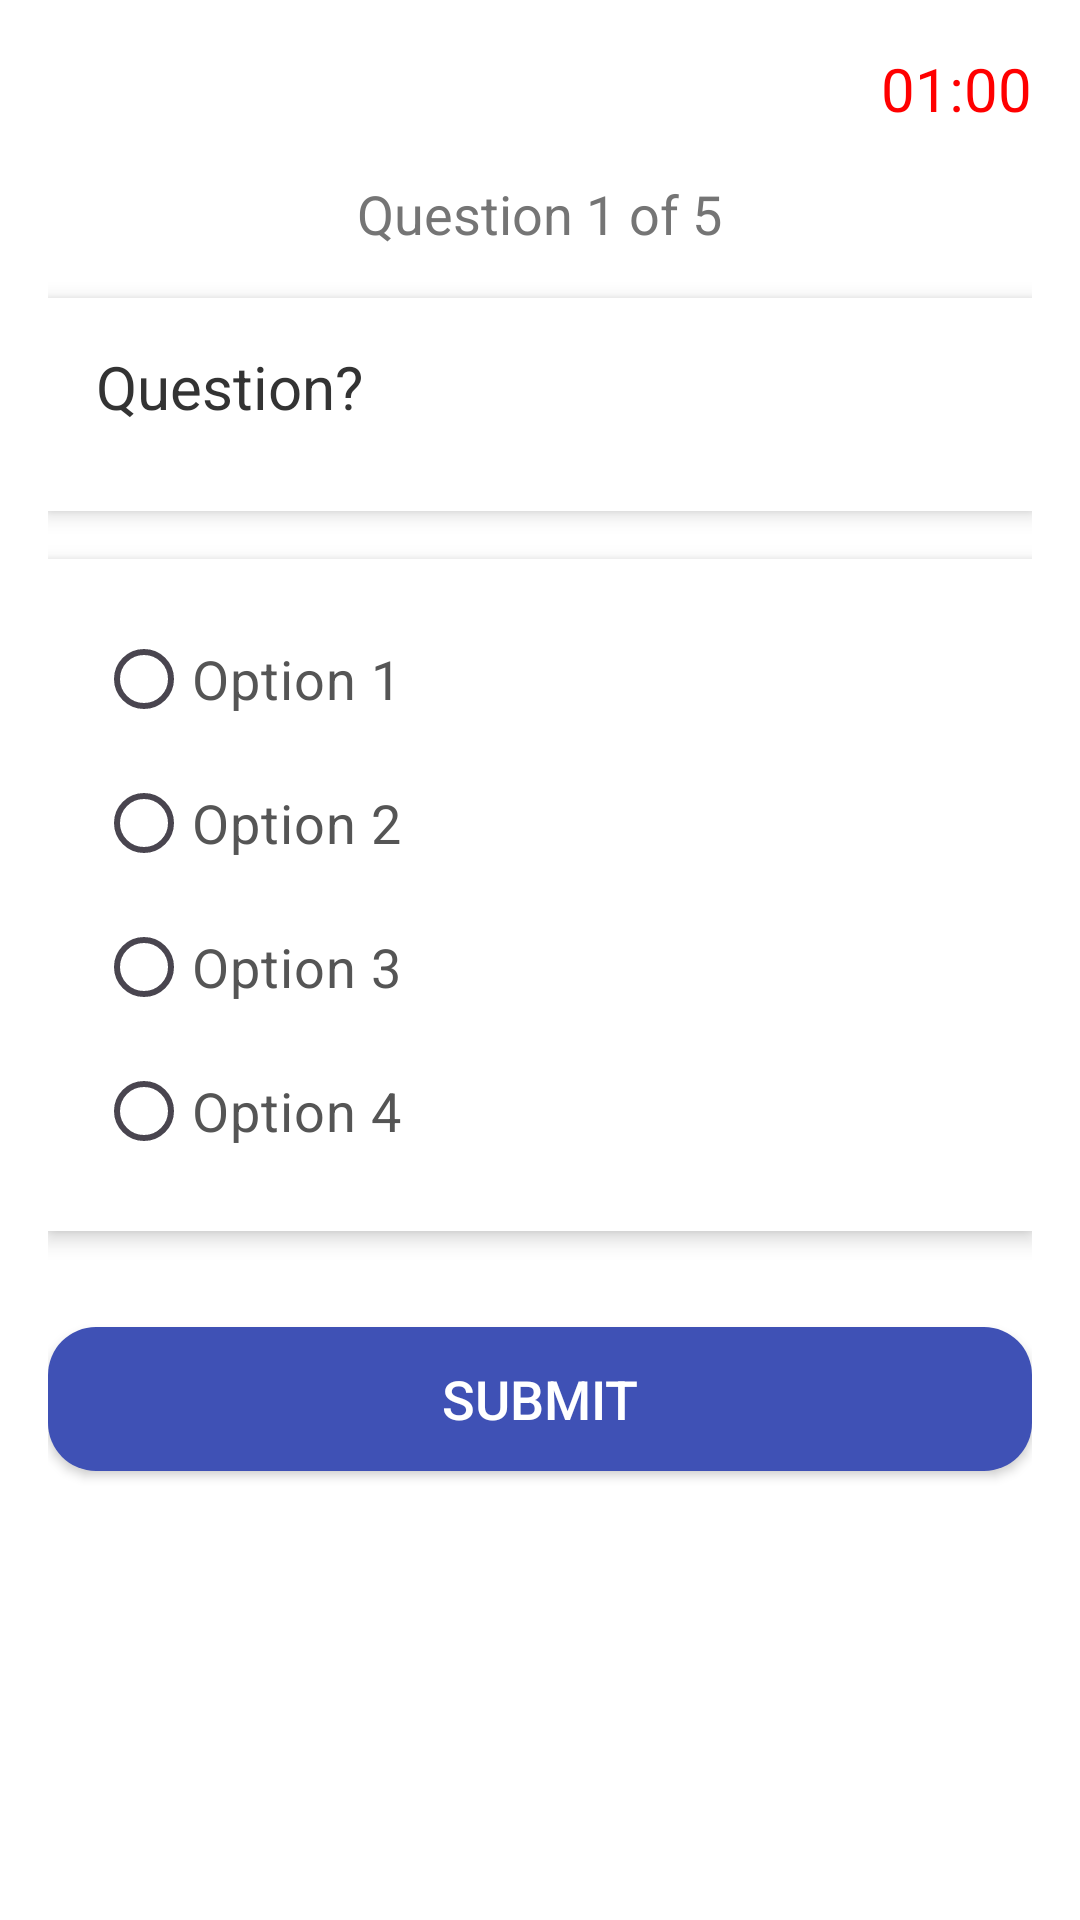

Reconstruct the res/layout file that produces this screen, plus the resources it refers to.
<!-- AndroidManifest.xml: application theme Theme.PSRQuizApp -->
<!-- res/layout/activity_bmquiz1.xml -->
<?xml version="1.0" encoding="utf-8"?>
<RelativeLayout xmlns:android="http://schemas.android.com/apk/res/android"
    android:layout_width="match_parent"
    android:layout_height="match_parent"
    android:background="@color/white"
    android:padding="16dp">

    
    <LinearLayout
        android:id="@+id/timerLayout4"
        android:layout_width="wrap_content"
        android:layout_height="wrap_content"
        android:orientation="horizontal"
        android:gravity="center_vertical"
        android:layout_alignParentEnd="true"
        android:layout_marginBottom="16dp">

        <TextView
            android:id="@+id/timerTextView4"
            android:layout_width="wrap_content"
            android:layout_height="wrap_content"
            android:text="@string/_01_00___"
            android:textSize="20sp"
            android:textColor="#FF0000"
            android:paddingStart="8dp" />
    </LinearLayout>

    
    <TextView
        android:id="@+id/progressTextView4"
        android:layout_width="wrap_content"
        android:layout_height="wrap_content"
        android:text="Question 1 of 5"
        android:textSize="18sp"
        android:textColor="#757575"
        android:layout_centerHorizontal="true"
        android:layout_marginBottom="8dp"
        android:layout_below="@id/timerLayout4" />

    
    <LinearLayout
        android:id="@+id/questionCard4"
        android:layout_width="match_parent"
        android:layout_height="wrap_content"
        android:orientation="vertical"
        android:background="@android:color/white"
        android:elevation="4dp"
        android:padding="16dp"
        android:layout_marginBottom="16dp"
        android:layout_below="@id/progressTextView4"
        android:layout_gravity="center_horizontal"
        android:layout_marginTop="8dp">

        <TextView
            android:id="@+id/questionTextView4"
            android:layout_width="match_parent"
            android:layout_height="wrap_content"
            android:text="Question?"
            android:textSize="20sp"
            android:textColor="#333333"
            android:paddingBottom="12dp" />
    </LinearLayout>

    
    <LinearLayout
        android:id="@+id/optionsCard4"
        android:layout_width="match_parent"
        android:layout_height="wrap_content"
        android:orientation="vertical"
        android:background="@android:color/white"
        android:elevation="4dp"
        android:padding="16dp"
        android:layout_below="@id/questionCard4"
        android:layout_marginBottom="24dp">

        
        <RadioGroup
            android:id="@+id/optionsRadioGroup4"
            android:layout_width="match_parent"
            android:layout_height="wrap_content"
            android:orientation="vertical">

            <RadioButton
                android:id="@+id/option1RadioButton4"
                android:layout_width="wrap_content"
                android:layout_height="wrap_content"
                android:text="Option 1"
                android:textSize="18sp"
                android:textColor="#555555"
                android:paddingVertical="8dp" />

            <RadioButton
                android:id="@+id/option2RadioButton4"
                android:layout_width="wrap_content"
                android:layout_height="wrap_content"
                android:text="Option 2"
                android:textSize="18sp"
                android:textColor="#555555"
                android:paddingVertical="8dp" />

            <RadioButton
                android:id="@+id/option3RadioButton4"
                android:layout_width="wrap_content"
                android:layout_height="wrap_content"
                android:text="Option 3"
                android:textSize="18sp"
                android:textColor="#555555"
                android:paddingVertical="8dp" />

            <RadioButton
                android:id="@+id/option4RadioButton4"
                android:layout_width="wrap_content"
                android:layout_height="wrap_content"
                android:text="Option 4"
                android:textSize="18sp"
                android:textColor="#555555"
                android:paddingVertical="8dp" />
        </RadioGroup>
    </LinearLayout>

    
    <Button
        android:id="@+id/submitButton4"
        android:layout_width="match_parent"
        android:layout_height="wrap_content"
        android:text="Submit"
        android:textSize="18sp"
        android:textColor="@android:color/white"
        android:backgroundTint="#3F51B5"
        android:layout_below="@id/optionsCard4"
        android:layout_marginBottom="16dp"
        android:layout_marginTop="8dp"
        android:layout_centerHorizontal="true"
        android:background="@drawable/rounded_button"/>

    
    <TextView
        android:id="@+id/scoreTextView4"
        android:layout_width="wrap_content"
        android:layout_height="wrap_content"
        android:text="Score: 0"
        android:textSize="18sp"
        android:textColor="#333333"
        android:layout_below="@id/submitButton4"
        android:layout_centerHorizontal="true"
        android:layout_marginTop="16dp"
        android:visibility="gone"/>

</RelativeLayout>
<!-- resources referenced by this layout -->
<resources>
  <color name="white">#FFFFFFFF</color>
  <!-- drawable rounded_button (drawable) -->
  <shape xmlns:android="http://schemas.android.com/apk/res/android">
      <solid android:color="@color/Blue" />
      <corners android:radius="16dp" />
  </shape>
  <string name="_01_00___">01:00</string>
  <style name="Theme.PSRQuizApp" parent="Base.Theme.PSRQuizApp" />
  <color name="Blue">#98C1CE</color>
  <style name="Base.Theme.PSRQuizApp" parent="Theme.Material3.Light">
          
          
          <item name="colorPrimary">@color/Blue</item>
      </style>
</resources>
